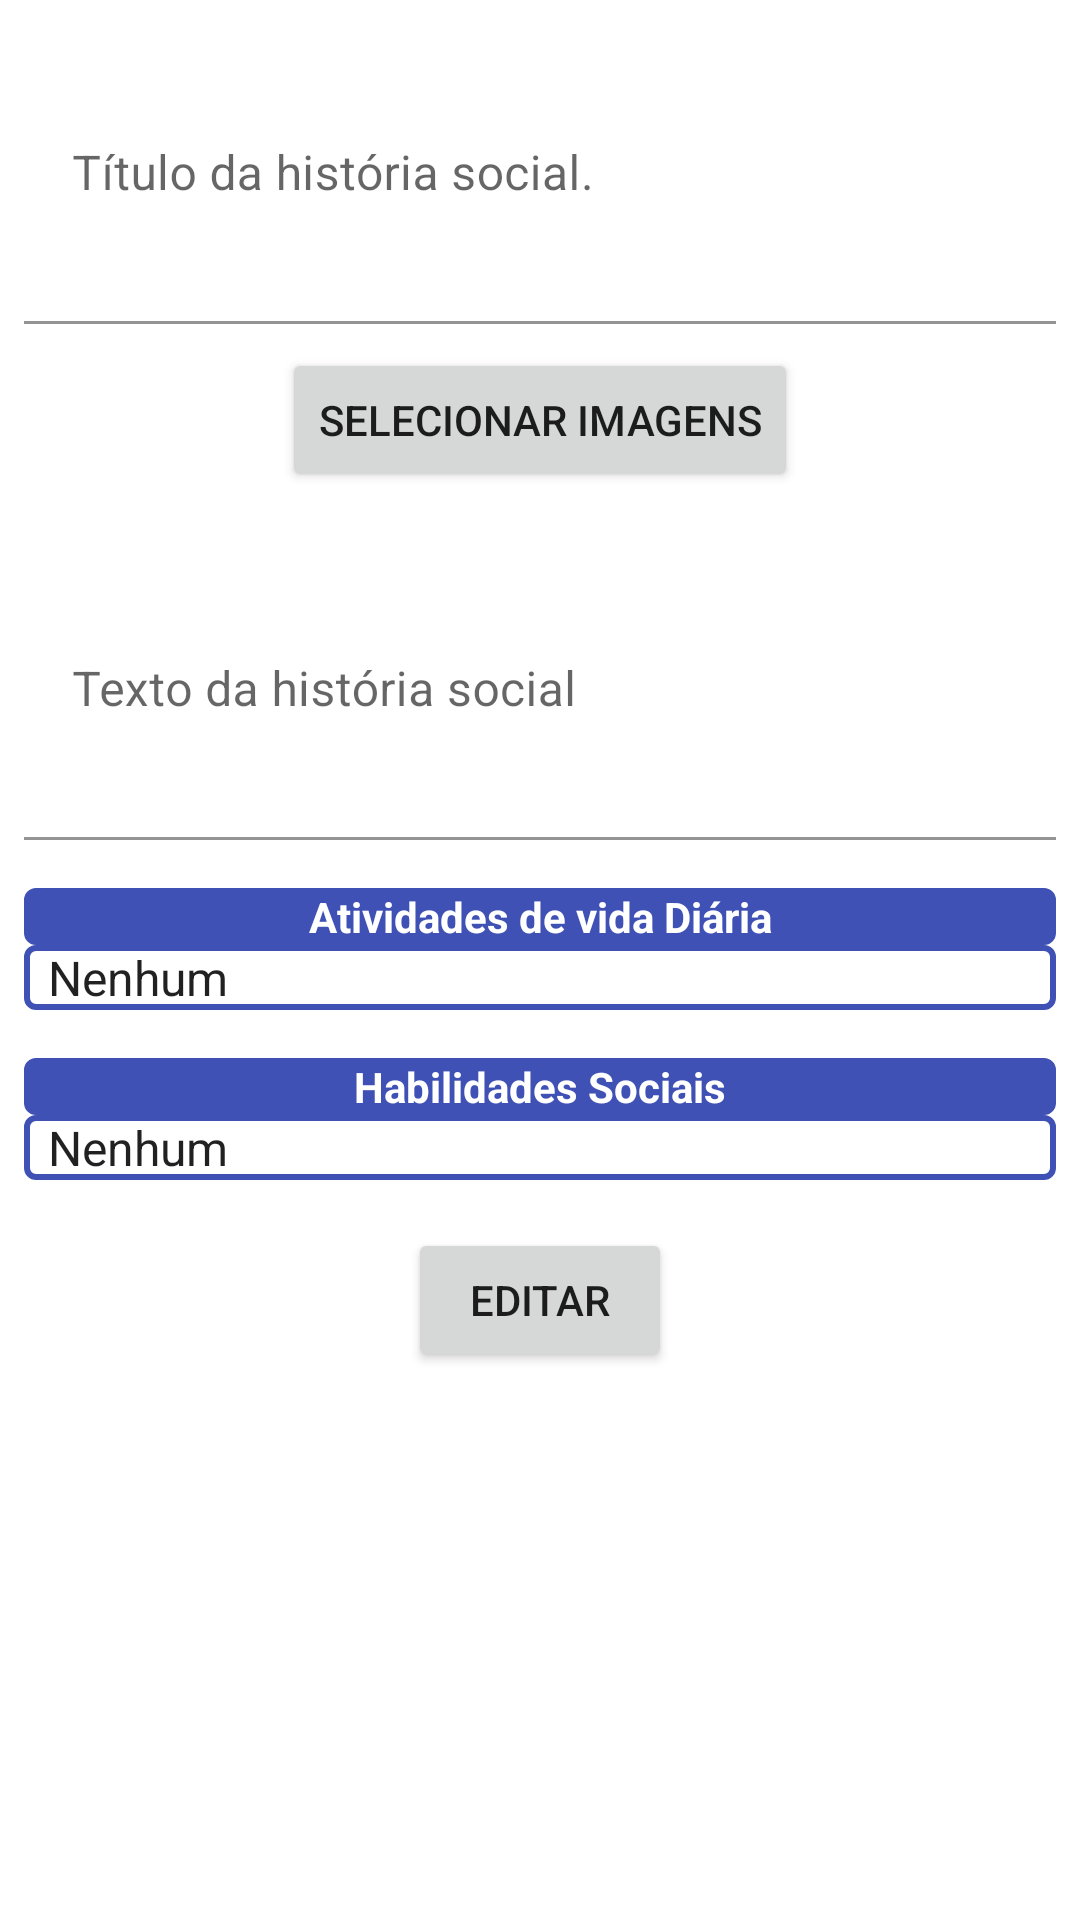

Here is an Android app screen rendered from its layout file. Give the layout XML and the strings, colors and styles it references.
<!-- AndroidManifest.xml: application theme Theme.ProjetoFinalPw3 -->
<!-- res/layout/fragment_banco_de_historia_social_editar.xml -->
<?xml version="1.0" encoding="utf-8"?>
<ScrollView xmlns:android="http://schemas.android.com/apk/res/android"
    xmlns:app="http://schemas.android.com/apk/res-auto"
    xmlns:tools="http://schemas.android.com/tools"
    android:layout_width="match_parent"
    android:layout_height="match_parent"
    tools:context=".fragment.EditarBancoDeHistoriaSocialFragment">

    <androidx.appcompat.widget.LinearLayoutCompat
        android:id="@+id/layoutHistoriaSocialBancoEdit"
        android:layout_width="match_parent"
        android:layout_height="match_parent"
        android:layout_margin="@dimen/margin8"
        android:orientation="vertical"
        >

        <com.google.android.material.textfield.TextInputLayout
            android:id="@+id/layoutTituloHistoriaSocialBanco"
            android:layout_width="match_parent"
            android:layout_height="100dp"
            android:maxLength="100"
            app:boxBackgroundColor="@null">

            <com.google.android.material.textfield.TextInputEditText
                android:id="@+id/txtTituloHistoriaSocialBanco"
                android:layout_width="match_parent"
                android:layout_height="match_parent"
                android:hint="@string/tituloHistoria"
                android:inputType="textPersonName" />
        </com.google.android.material.textfield.TextInputLayout>

        <GridLayout
            android:id="@+id/image_grid"
            android:layout_width="match_parent"
            android:layout_height="wrap_content"
            android:columnCount="3"
            android:rowCount="8"
            android:orientation="horizontal"
            android:alignmentMode="alignMargins"
            android:columnOrderPreserved="false"
            android:useDefaultMargins="true"
            />

        <Button
            android:id="@+id/btnSelecionaImagensBanco"
            android:layout_width="wrap_content"
            android:layout_height="wrap_content"
            android:layout_marginTop="@dimen/margin8"
            android:layout_marginBottom="@dimen/margin8"
            android:layout_gravity="center_horizontal"
            android:text="@string/btnSelecionarImg" />

        <com.google.android.material.textfield.TextInputLayout
            android:id="@+id/layoutTextoHistoriaSocialBanco"
            android:layout_width="match_parent"
            android:layout_height="100dp"
            android:maxLength="100"
            android:layout_marginBottom="@dimen/margin8"
            android:layout_marginTop="@dimen/margin8"
            app:boxBackgroundColor="@null">

            <com.google.android.material.textfield.TextInputEditText
                android:id="@+id/txtTextoHistoriaSocialBanco"
                android:layout_width="match_parent"
                android:layout_height="match_parent"
                android:hint="@string/textoHistoria"
                android:inputType="textPersonName" />
        </com.google.android.material.textfield.TextInputLayout>

        <com.google.android.material.textfield.TextInputLayout
            android:id="@+id/layoutSpinnerAtividadeVidaDiariaBanco"
            android:layout_width="match_parent"
            android:layout_height="wrap_content"
            android:maxLength="100"
            android:layout_marginBottom="@dimen/margin8"
            android:layout_marginTop="@dimen/margin8"
            app:boxBackgroundColor="@null">

            <androidx.appcompat.widget.AppCompatTextView
                android:id="@+id/textLegSpinnerAvdBanco"
                android:layout_width="match_parent"
                android:layout_height="match_parent"
                android:text="@string/categoriasAvd"
                android:textColor="@color/white"
                android:textAlignment="center"
                android:background="@drawable/border_spinner_preenchido"
                android:textStyle="bold" />

            <androidx.appcompat.widget.AppCompatSpinner
                android:id="@+id/spinnerAtividadeVidaDiariaBanco"
                android:layout_width="match_parent"
                android:layout_height="match_parent"
                android:entries="@array/itensAtividadeVidaDiariaNome"
                android:background="@drawable/border_spinner"
                />

        </com.google.android.material.textfield.TextInputLayout>


        <com.google.android.material.textfield.TextInputLayout
            android:id="@+id/layoutSpinnerHabilidadeSocialBanco"
            android:layout_width="match_parent"
            android:layout_height="wrap_content"
            android:maxLength="100"
            android:layout_marginBottom="@dimen/margin8"
            android:layout_marginTop="@dimen/margin8"
            app:boxBackgroundColor="@null">

            <androidx.appcompat.widget.AppCompatTextView
                android:id="@+id/textLegSpinnerHsBanco"
                android:layout_width="match_parent"
                android:layout_height="wrap_content"
                android:text="@string/categoriasHs"
                android:textColor="@color/white"
                android:textAlignment="center"
                android:background="@drawable/border_spinner_preenchido"
                android:textStyle="bold" />

            <androidx.appcompat.widget.AppCompatSpinner
                android:id="@+id/spinnerHabilidadeSocialBanco"
                android:layout_width="match_parent"
                android:layout_height="wrap_content"
                android:background="@drawable/border_spinner"
                android:entries="@array/itensHabilidadeSocialNome"/>
        </com.google.android.material.textfield.TextInputLayout>

        <Button
            android:id="@+id/btnEditarBanco"
            android:layout_width="wrap_content"
            android:layout_height="wrap_content"
            android:layout_marginTop="@dimen/margin8"
            android:layout_marginBottom="@dimen/margin8"
            android:layout_gravity="center_horizontal"

            android:text="@string/btnEditar" />

    </androidx.appcompat.widget.LinearLayoutCompat>
</ScrollView>
<!-- resources referenced by this layout -->
<resources>
  <string-array name="itensAtividadeVidaDiariaNome">
          <item>Nenhum</item>
          <item>Higiene</item>
          <item>Alimentação</item>
          <item>Autocuidado</item>
      </string-array>
  <string-array name="itensHabilidadeSocialNome">
          <item>Nenhum</item>
          <item>Contato Visual</item>
          <item>Linguagem Corporal</item>
          <item>Emoções</item>
          <item>Comunicação</item>
      </string-array>
  <color name="white">#FFFFFFFF</color>
  <dimen name="margin8">8dp</dimen>
  <!-- drawable border_spinner (drawable) -->
  <?xml version="1.0" encoding="utf-8"?>
  <shape xmlns:android="http://schemas.android.com/apk/res/android"
      android:shape="rectangle">
      <corners android:radius="3dp" />
      <stroke
              android:width="2dp"
              android:color="@color/primaryColor" />
  </shape>
  <!-- drawable border_spinner_preenchido (drawable) -->
  <?xml version="1.0" encoding="utf-8"?>
  <shape xmlns:android="http://schemas.android.com/apk/res/android"
      android:shape="rectangle">
      <corners android:radius="3dp" />
      <solid android:color="@color/primaryColor" />
      <stroke
              android:width="2dp"
              android:color="@color/primaryColor" />
  </shape>
  <string name="btnEditar">Editar</string>
  <string name="btnSelecionarImg">Selecionar Imagens</string>
  <string name="categoriasAvd">Atividades de vida Diária</string>
  <string name="categoriasHs">Habilidades Sociais</string>
  <string name="textoHistoria">Texto da história social</string>
  <string name="tituloHistoria">Título da história social.</string>
  <style name="Theme.ProjetoFinalPw3" parent="Theme.MaterialComponents.DayNight.DarkActionBar">
          
          <item name="colorPrimary">@color/primaryColor</item>
          <item name="colorPrimaryVariant">@color/primaryLightColor</item>
          <item name="colorOnPrimary">@color/white</item>
          
          <item name="colorSecondary">@color/secondaryColor</item>
          <item name="colorSecondaryVariant">@color/secondaryLightColor</item>
          <item name="colorOnSecondary">@color/black</item>
          
          <item name="android:statusBarColor" tools:targetApi="l">?attr/colorPrimaryVariant</item>
          
      </style>
  <color name="primaryColor">#3F51B5</color>
  <color name="primaryLightColor">#00BCD4</color>
  <color name="secondaryColor">#9C27B0</color>
  <color name="secondaryLightColor">#D094EC</color>
  <color name="black">#FF000000</color>
</resources>
